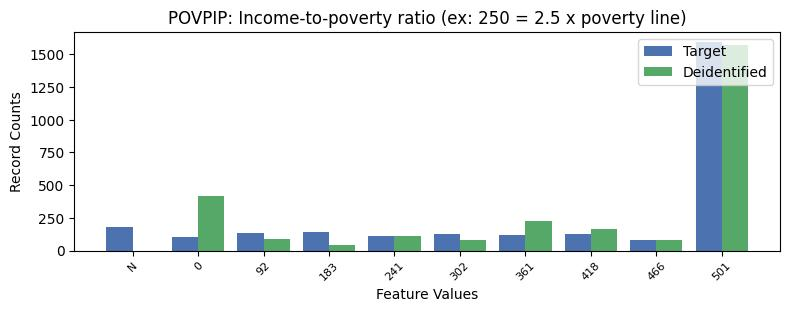

The table this chart was drawn from, first rows:
, POVPIP, count_target, count_deidentified
0, 13, 1591, 1569
1, -1, 181, 0.0
2, 2, 144, 46.0
3, 1, 135, 91.0
4, 4, 130, 82.0
5, 6, 124, 169.0
6, 5, 122, 227.0
7, 3, 114, 110.0
8, 0, 103, 415.0
9, 7, 85, 85.0
